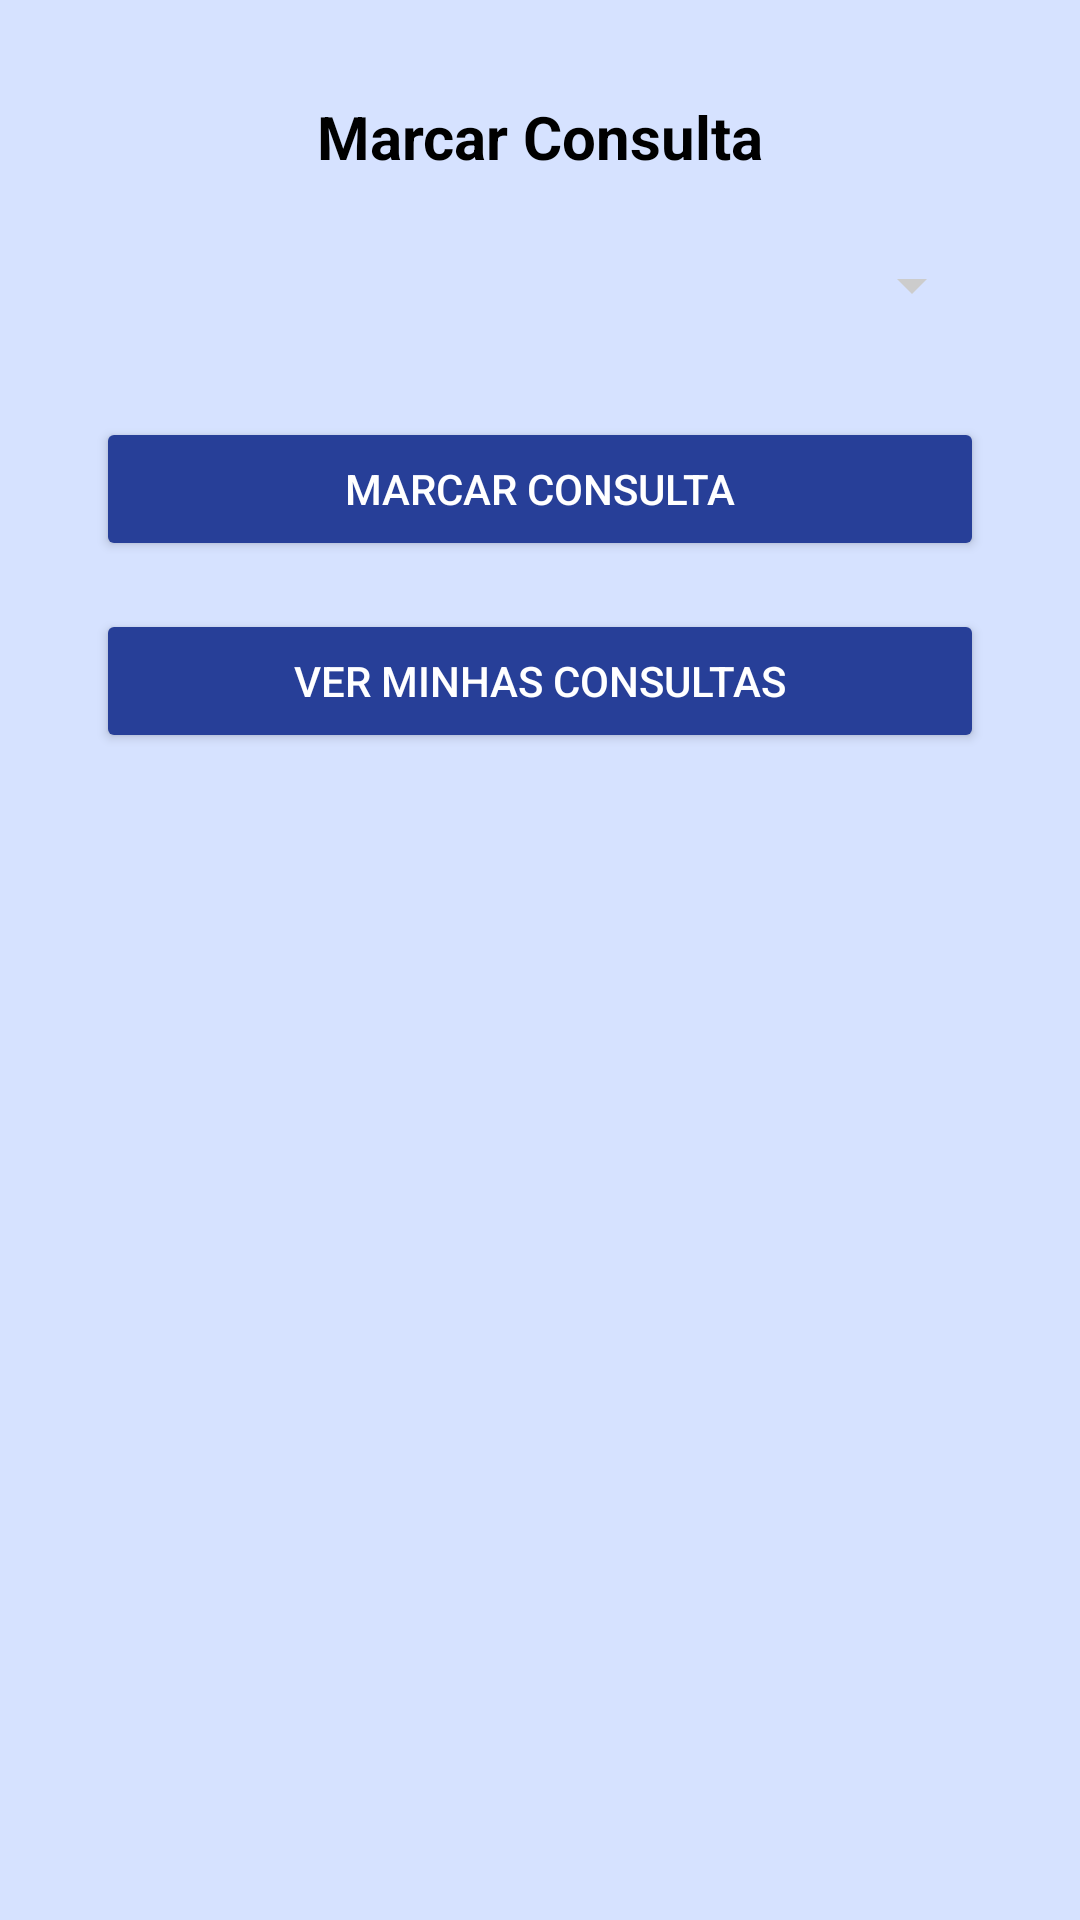

Layout XML and referenced resources for this Android screen:
<!-- AndroidManifest.xml: application theme Theme.AcademiaUnifor -->
<!-- res/layout/activity_consulta.xml -->
<?xml version="1.0" encoding="utf-8"?>
<androidx.constraintlayout.widget.ConstraintLayout
    xmlns:android="http://schemas.android.com/apk/res/android"
    xmlns:app="http://schemas.android.com/apk/res-auto"
    android:id="@+id/constraintLayout"
    android:layout_width="match_parent"
    android:layout_height="match_parent"
    android:background="#D6E2FF">

    <TextView
        android:id="@+id/tvTitle"
        android:layout_width="wrap_content"
        android:layout_height="wrap_content"
        android:text="Marcar Consulta"
        android:textColor="#000000"
        android:textSize="20sp"
        android:textStyle="bold"
        android:layout_marginTop="32dp"
        app:layout_constraintTop_toTopOf="parent"
        app:layout_constraintStart_toStartOf="parent"
        app:layout_constraintEnd_toEndOf="parent"/>

    <Spinner
        android:id="@+id/spinnerProfessores"
        android:layout_width="0dp"
        android:layout_height="wrap_content"
        android:layout_marginTop="24dp"
        android:layout_marginHorizontal="32dp"
        android:backgroundTint="#CCCCCC"
        android:spinnerMode="dropdown"
        app:layout_constraintTop_toBottomOf="@id/tvTitle"
        app:layout_constraintStart_toStartOf="parent"
        app:layout_constraintEnd_toEndOf="parent"/>

    <Button
        android:id="@+id/btnMarcarConsulta"
        android:layout_width="0dp"
        android:layout_height="wrap_content"
        android:layout_marginHorizontal="32dp"
        android:layout_marginTop="32dp"
        android:backgroundTint="#273F98"
        android:text="Marcar Consulta"
        android:textColor="#FFFFFF"
        app:layout_constraintEnd_toEndOf="parent"
        app:layout_constraintStart_toStartOf="parent"
        app:layout_constraintTop_toBottomOf="@id/spinnerProfessores" />

    <Button
        android:id="@+id/btnVerConsultas"
        android:layout_width="0dp"
        android:layout_height="wrap_content"
        android:layout_marginHorizontal="32dp"
        android:layout_marginTop="16dp"
        android:backgroundTint="#273F98"
        android:text="Ver Minhas Consultas"
        android:textColor="#FFFFFF"
        app:layout_constraintEnd_toEndOf="parent"
        app:layout_constraintStart_toStartOf="parent"
        app:layout_constraintTop_toBottomOf="@id/btnMarcarConsulta" />

</androidx.constraintlayout.widget.ConstraintLayout>
<!-- resources referenced by this layout -->
<resources>
  <style name="Theme.AcademiaUnifor" parent="Base.Theme.AcademiaUnifor" />
  <style name="Base.Theme.AcademiaUnifor" parent="Theme.Material3.Light.NoActionBar">
          
          <item name="android:windowBackground">#D6E2FF</item>
          <item name="colorSurface">#D6E2FF</item> 
          <item name="android:statusBarColor">#D6E2FF</item> 
      </style>
</resources>
